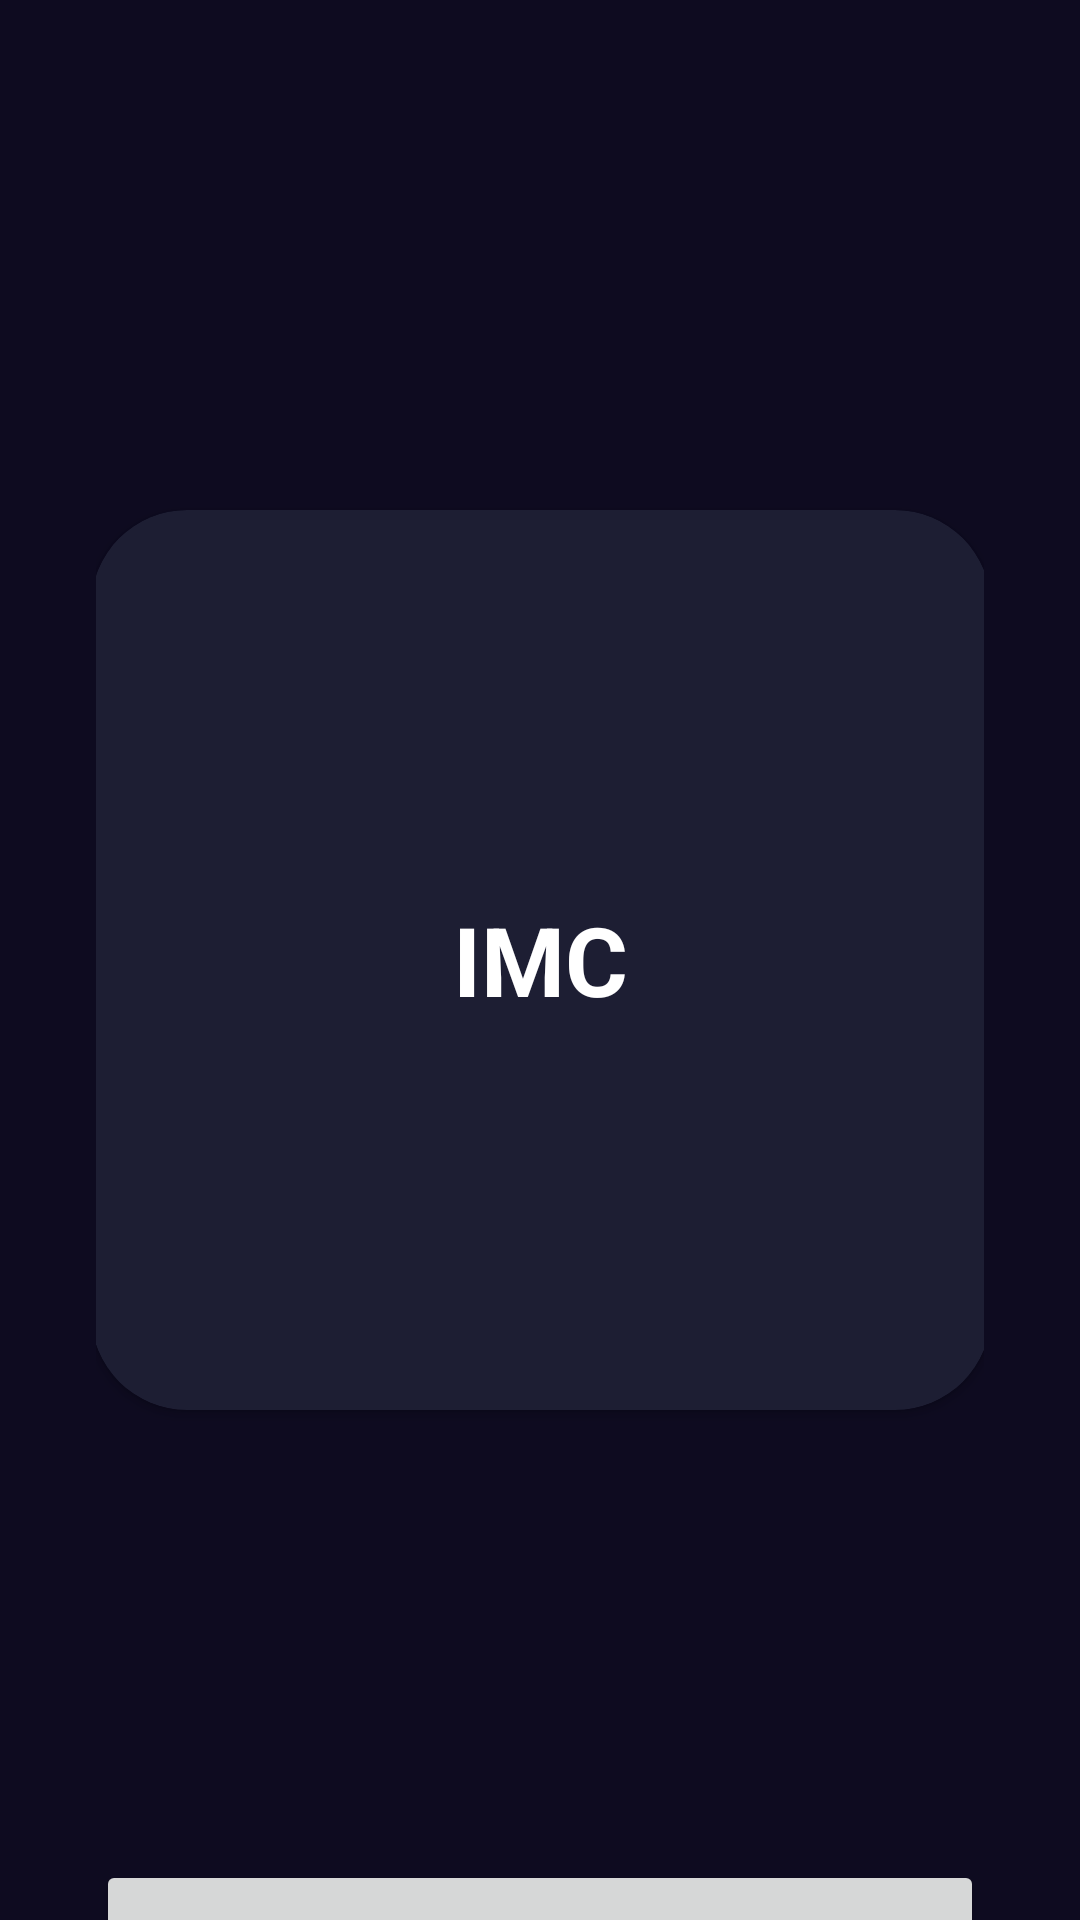

Reconstruct the res/layout file that produces this screen, plus the resources it refers to.
<!-- AndroidManifest.xml: application theme Theme.AndroidKotlin -->
<!-- res/layout/activity_result_imc.xml -->
<?xml version="1.0" encoding="utf-8"?>
<androidx.constraintlayout.widget.ConstraintLayout xmlns:android="http://schemas.android.com/apk/res/android"
    xmlns:app="http://schemas.android.com/apk/res-auto"
    xmlns:tools="http://schemas.android.com/tools"
    android:layout_width="match_parent"
    android:layout_height="match_parent"
    tools:context=".imccalculator.ResultImcActivity"
    android:background="@color/background_app"
    android:paddingHorizontal="32dp"
    >

    <androidx.cardview.widget.CardView
        android:id="@+id/cvResultImc"
        android:layout_width="300dp"
        android:layout_height="300dp"
        app:layout_constraintEnd_toEndOf="parent"
        app:layout_constraintStart_toStartOf="parent"
        app:layout_constraintTop_toTopOf="parent"
        app:cardBackgroundColor="@color/background_component"
        app:cardCornerRadius="32dp"
        app:layout_constraintBottom_toBottomOf="parent">

        <androidx.appcompat.widget.LinearLayoutCompat
            android:layout_width="match_parent"
            android:layout_height="match_parent"
            android:gravity="center">
            <TextView
                android:layout_width="wrap_content"
                android:layout_height="wrap_content"
                android:text="IMC"
                android:textStyle="bold"
                android:textColor="@color/white"
                android:textSize="32dp"
                />

        </androidx.appcompat.widget.LinearLayoutCompat>
    </androidx.cardview.widget.CardView>

    <Button
        android:layout_marginTop="150dp"
        android:layout_width="match_parent"
        android:layout_height="80dp"
        app:layout_constraintTop_toBottomOf="@+id/cvResultImc"
        android:text="@string/returnToCalculator"/>
</androidx.constraintlayout.widget.ConstraintLayout>
<!-- resources referenced by this layout -->
<resources>
  <color name="background_app">#0E0B20</color>
  <color name="background_component">#1D1E33</color>
  <color name="white">#FFFFFFFF</color>
  <style name="Theme.AndroidKotlin" parent="Theme.MaterialComponents.DayNight.DarkActionBar">
          
          <item name="colorPrimary">@color/purple_500</item>
          <item name="colorPrimaryVariant">@color/purple_700</item>
          <item name="colorOnPrimary">@color/white</item>
          
          <item name="colorSecondary">@color/teal_200</item>
          <item name="colorSecondaryVariant">@color/teal_700</item>
          <item name="colorOnSecondary">@color/black</item>
          
          <item name="android:statusBarColor">?attr/colorPrimaryVariant</item>
          
      </style>
  <color name="purple_500">#FF6200EE</color>
  <color name="purple_700">#FF3700B3</color>
  <color name="teal_200">#FF03DAC5</color>
  <color name="teal_700">#FF018786</color>
  <color name="black">#FF000000</color>
</resources>
